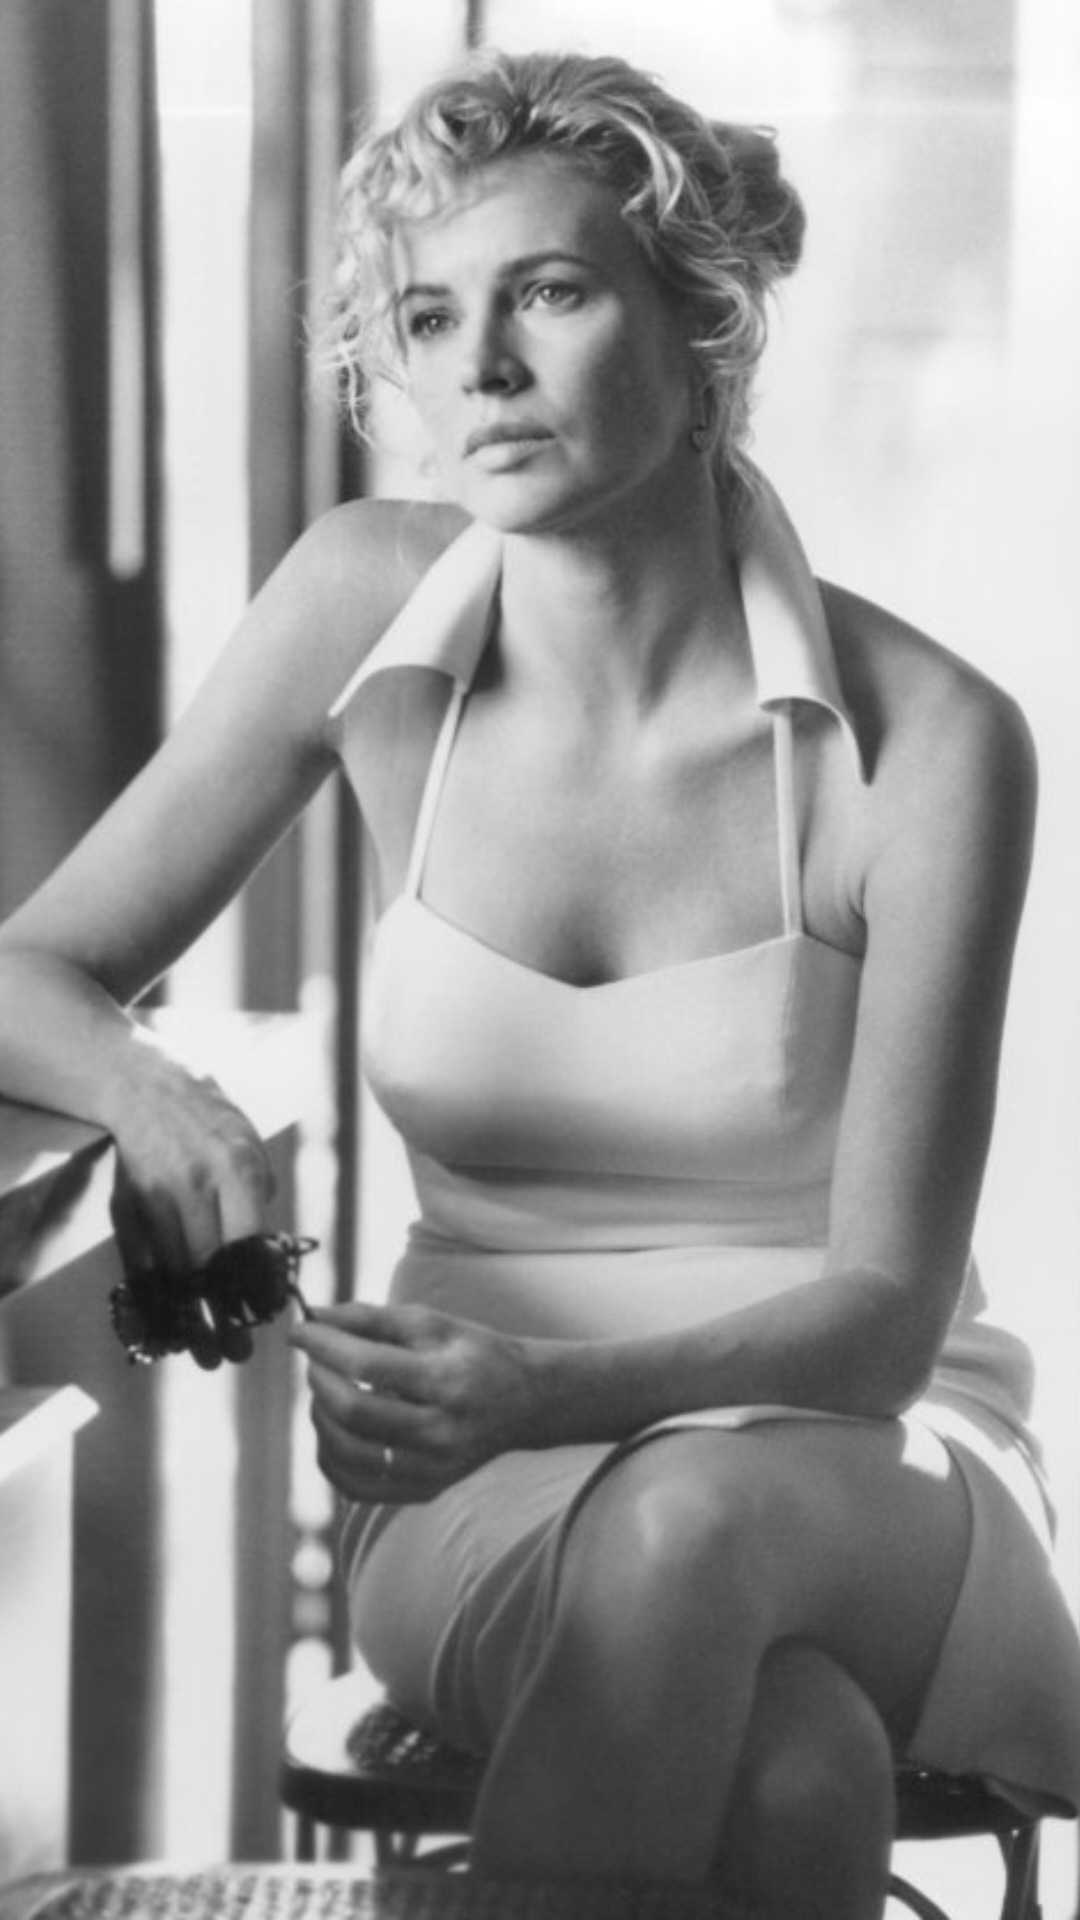

Reconstruct the res/layout file that produces this screen, plus the resources it refers to.
<!-- AndroidManifest.xml: application theme AppTheme -->
<!-- res/layout/activity_splash.xml -->
<?xml version="1.0" encoding="utf-8"?>
<ImageView xmlns:android="http://schemas.android.com/apk/res/android"
    android:layout_width="match_parent"
    android:layout_height="match_parent"
    android:scaleType="centerCrop"
    android:src="@drawable/bg_splash"/>
<!-- resources referenced by this layout -->
<resources>
  <!-- drawable bg_splash: png bitmap (drawable, 311725 bytes) -->
  <style name="AppTheme" parent="Theme.AppCompat.Light.DarkActionBar">
          
          <item name="colorPrimary">@color/colorPrimary</item>
          <item name="colorPrimaryDark">@color/colorPrimaryDark</item>
          <item name="colorAccent">@color/colorAccent</item>
      </style>
  <!-- not gathered from this repository: default colours our renderer supplied (Android Studio template values) -->
  <color name="colorPrimary">#FF6200EE</color>
  <color name="colorPrimaryDark">#FF3700B3</color>
  <color name="colorAccent">#FF03DAC5</color>
</resources>
